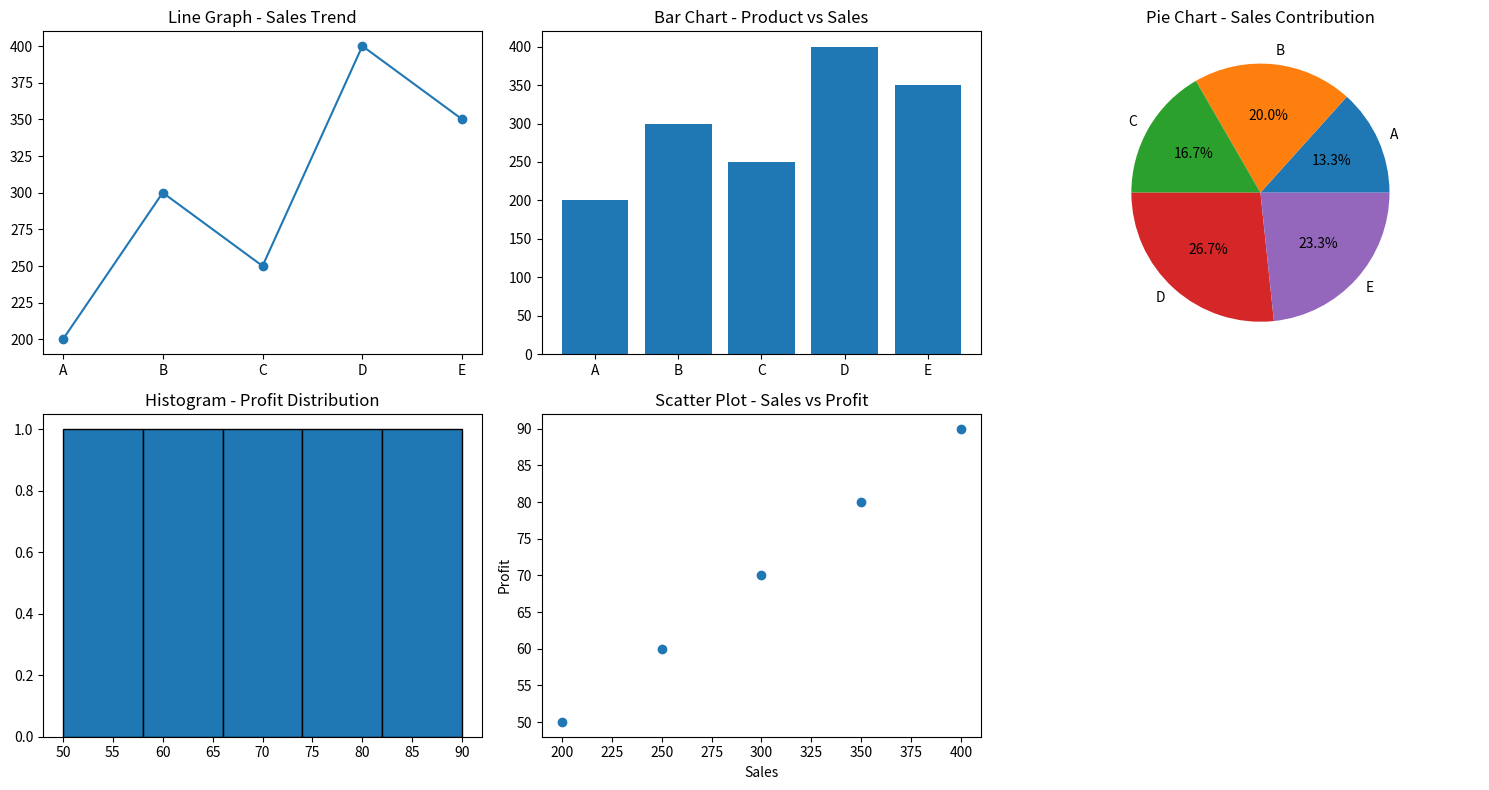

The matplotlib source for this figure:
# 5. Product Sales & Profit Analysis
# Scenario:
# sales = np.array([200, 300, 250, 400, 350])
# profit = np.array([50, 70, 60, 90, 80])
# products = ["A", "B", "C", "D", "E"]
# Task:
# ● Create DataFrame
# ● Plot:
# ○ Line graph → sales trend
# ○ Bar chart → product vs sales
# ○ Pie chart → sales contribution
# ○ Histogram → profit distribution
# ○ Scatter plot → sales vs profit

import numpy as np
import pandas as pd
import matplotlib.pyplot as plt

sales = np.array([200, 300, 250, 400, 350])
profit = np.array([50, 70, 60, 90, 80])
products = ["A", "B", "C", "D", "E"]

# Create DataFrame
df = pd.DataFrame({"Product": products, "Sales": sales, "Profit": profit})
print(df)

fig, axes = plt.subplots(2, 3, figsize=(15, 8))

# Line graph -> sales trend
axes[0, 0].plot(df["Product"], df["Sales"], marker="o")
axes[0, 0].set_title("Line Graph - Sales Trend")

# Bar chart -> product vs sales
axes[0, 1].bar(df["Product"], df["Sales"])
axes[0, 1].set_title("Bar Chart - Product vs Sales")

# Pie chart -> sales contribution
axes[0, 2].pie(df["Sales"], labels=df["Product"], autopct="%1.1f%%")
axes[0, 2].set_title("Pie Chart - Sales Contribution")

# Histogram -> profit distribution
axes[1, 0].hist(df["Profit"], bins=5, edgecolor="black")
axes[1, 0].set_title("Histogram - Profit Distribution")

# Scatter plot -> sales vs profit
axes[1, 1].scatter(df["Sales"], df["Profit"])
axes[1, 1].set_xlabel("Sales")
axes[1, 1].set_ylabel("Profit")
axes[1, 1].set_title("Scatter Plot - Sales vs Profit")

axes[1, 2].axis("off")

plt.tight_layout()
plt.show()
